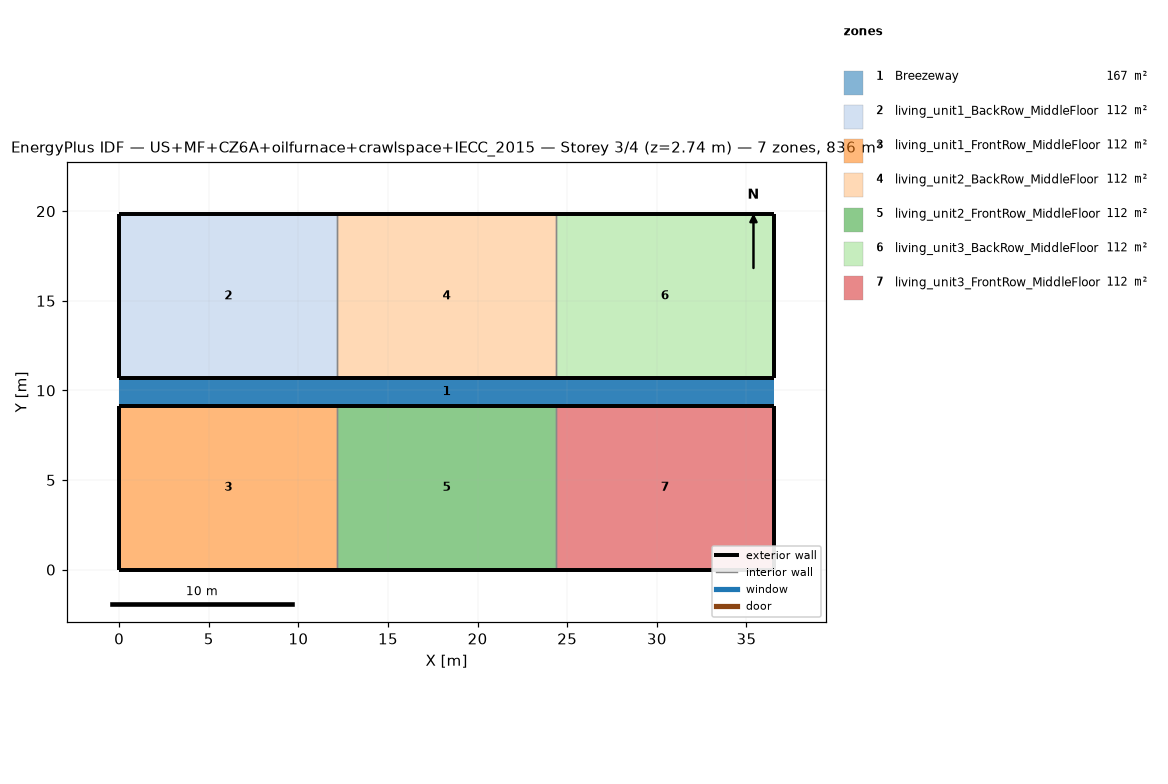
=== STOREY PLAN SPEC (per zone: floor XY polygon, exterior-wall plan segments, windows/doors) ===
zone 1: Breezeway  (167.0 m²)
  floor: (36.54, 9.16) (0.00, 9.16) (0.00, 10.68) (36.54, 10.68)
  floor: (36.54, 9.16) (0.00, 9.16) (0.00, 10.68) (36.54, 10.68)
  floor: (36.54, 9.16) (0.00, 9.16) (0.00, 10.68) (36.54, 10.68)
zone 2: living_unit1_BackRow_MiddleFloor  (111.5 m²)
  floor: (12.18, 10.68) (0.00, 10.68) (0.00, 19.84) (12.18, 19.84)
  exterior wall: (0.00, 10.68) – (12.18, 10.68)  [12.2 m]
  exterior wall: (12.18, 19.84) – (0.00, 19.84)  [12.2 m]
  exterior wall: (0.00, 19.84) – (0.00, 10.68)  [9.2 m]
  interior walls: 1
zone 3: living_unit1_FrontRow_MiddleFloor  (111.5 m²)
  floor: (12.18, 0.00) (0.00, 0.00) (0.00, 9.16) (12.18, 9.16)
  exterior wall: (0.00, 0.00) – (12.18, 0.00)  [12.2 m]
  exterior wall: (12.18, 9.16) – (0.00, 9.16)  [12.2 m]
  exterior wall: (0.00, 9.16) – (0.00, 0.00)  [9.2 m]
  interior walls: 1
zone 4: living_unit2_BackRow_MiddleFloor  (111.5 m²)
  floor: (24.36, 10.68) (12.18, 10.68) (12.18, 19.84) (24.36, 19.84)
  exterior wall: (12.18, 10.68) – (24.36, 10.68)  [12.2 m]
  exterior wall: (24.36, 19.84) – (12.18, 19.84)  [12.2 m]
  interior walls: 2
zone 5: living_unit2_FrontRow_MiddleFloor  (111.5 m²)
  floor: (24.36, 0.00) (12.18, 0.00) (12.18, 9.16) (24.36, 9.16)
  exterior wall: (12.18, 0.00) – (24.36, 0.00)  [12.2 m]
  exterior wall: (24.36, 9.16) – (12.18, 9.16)  [12.2 m]
  interior walls: 2
zone 6: living_unit3_BackRow_MiddleFloor  (111.5 m²)
  floor: (36.54, 10.68) (24.36, 10.68) (24.36, 19.84) (36.54, 19.84)
  exterior wall: (24.36, 10.68) – (36.54, 10.68)  [12.2 m]
  exterior wall: (36.54, 10.68) – (36.54, 19.84)  [9.2 m]
  exterior wall: (36.54, 19.84) – (24.36, 19.84)  [12.2 m]
  interior walls: 1
zone 7: living_unit3_FrontRow_MiddleFloor  (111.5 m²)
  floor: (36.54, 0.00) (24.36, 0.00) (24.36, 9.16) (36.54, 9.16)
  exterior wall: (24.36, 0.00) – (36.54, 0.00)  [12.2 m]
  exterior wall: (36.54, 0.00) – (36.54, 9.16)  [9.2 m]
  exterior wall: (36.54, 9.16) – (24.36, 9.16)  [12.2 m]
  interior walls: 1

=== DERIVED (storey summary) ===
Building: US+MF+CZ6A+oilfurnace+crawlspace+IECC_2015
Storey: 3 of 4  (floor level z = 2.74 m)
Storey gross floor area: 836.2 m²
Zones on this storey: 7
  - Breezeway: floor 167.0 m²
  - living_unit1_BackRow_MiddleFloor: floor 111.5 m²; exterior wall 33.5 m (86.9 m²); WWR 0.0%
  - living_unit1_FrontRow_MiddleFloor: floor 111.5 m²; exterior wall 33.5 m (86.9 m²); WWR 0.0%
  - living_unit2_BackRow_MiddleFloor: floor 111.5 m²; exterior wall 24.4 m (63.1 m²); WWR 0.0%
  - living_unit2_FrontRow_MiddleFloor: floor 111.5 m²; exterior wall 24.4 m (63.1 m²); WWR 0.0%
  - living_unit3_BackRow_MiddleFloor: floor 111.5 m²; exterior wall 33.5 m (86.9 m²); WWR 0.0%
  - living_unit3_FrontRow_MiddleFloor: floor 111.5 m²; exterior wall 33.5 m (86.9 m²); WWR 0.0%
Zone adjacency (shared interzone walls):
  - living_unit1_BackRow_MiddleFloor ↔ living_unit2_BackRow_MiddleFloor
  - living_unit1_FrontRow_MiddleFloor ↔ living_unit2_FrontRow_MiddleFloor
  - living_unit2_BackRow_MiddleFloor ↔ living_unit3_BackRow_MiddleFloor
  - living_unit2_FrontRow_MiddleFloor ↔ living_unit3_FrontRow_MiddleFloor